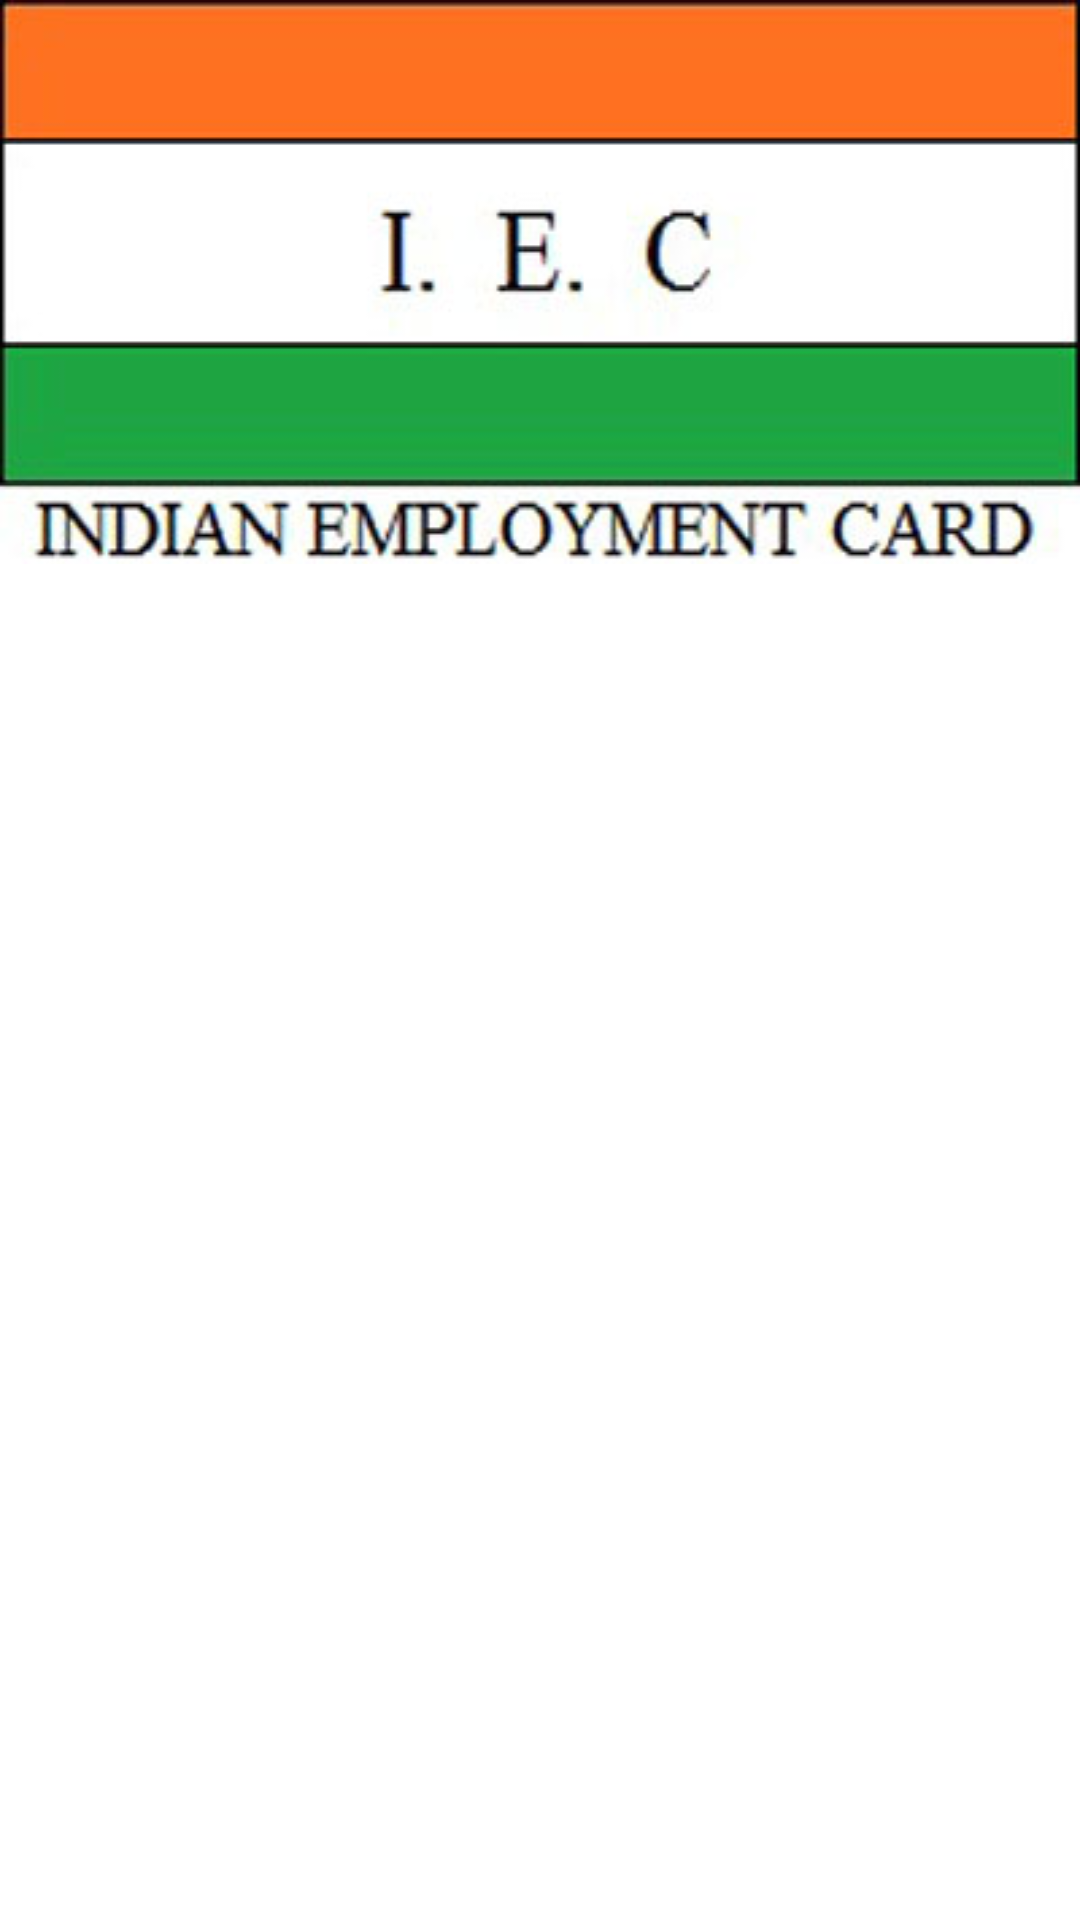

Here is an Android app screen rendered from its layout file. Give the layout XML and the strings, colors and styles it references.
<!-- AndroidManifest.xml: application theme AppTheme -->
<!-- res/layout/navigation_header.xml -->
<?xml version="1.0" encoding="utf-8"?>
<RelativeLayout
    xmlns:android="http://schemas.android.com/apk/res/android"
    android:layout_width="wrap_content"
    android:layout_height="wrap_content">

    <ImageView
        android:id="@+id/imageView3"
        android:layout_width="wrap_content"
        android:layout_height="wrap_content"
        android:background="@drawable/bbbb"/>
</RelativeLayout>
<!-- resources referenced by this layout -->
<resources>
  <!-- drawable bbbb: jpg bitmap (drawable, 29479 bytes) -->
</resources>
